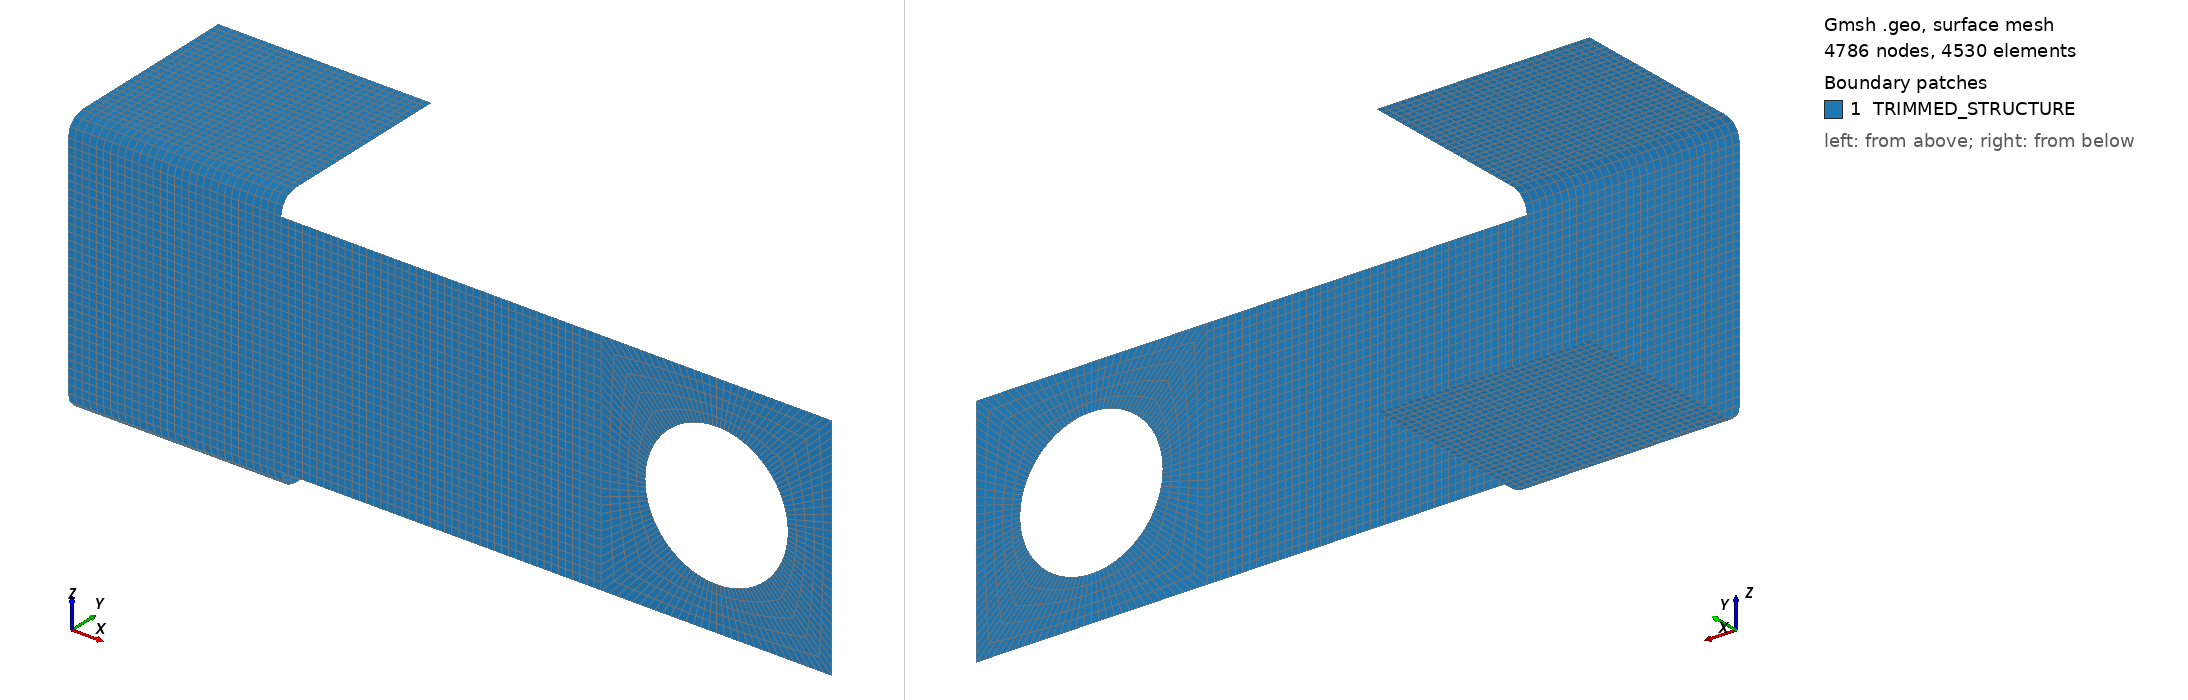

Gmsh geometry script, surface-meshed: 4786 nodes, 4530 surface elements. Boundary patches (legend numbers): 1 TRIMMED_STRUCTURE. Left view from above one corner, right view from below the opposite corner. Legend entries are the model's physical surfaces. The drawing asked Gmsh for element sizes between 1% and 20% of the model's largest extent; the script's own settings can give other sizes.

=== andrei_03.geo (drawn) ===
a1=0.65;
Rin=0.2;
Rout=0.275;
Point(1)={0.0,0.0,0.0};
Point(2)={a1/2,0.0,-a1/2};
Point(3)={-a1/2,0.0,-a1/2};
Point(4)={-a1/2,0.0,a1/2};
Point(5)={a1/2,0.0,a1/2};
Point(6)={Rin,0.0,0.0};
Point(7)={-Rin,0.0,0.0};
Point(8)={0.0,0.0,Rin};
Point(9)={0.0,0.0,-Rin};
//Point(10)={Rout,0.0,0.0};
//Point(11)={-Rout,0.0,0.0};
//Point(12)={0.0,0.0,Rout};
//Point(13)={0.0,0.0,-Rout};
Point(14)={Rin*Cos(45*Pi/180),0.0,Rin*Sin(45*Pi/180)};
Point(15)={Rin*Cos(3*45*Pi/180),0.0,Rin*Sin(3*45*Pi/180)};
Point(16)={Rin*Cos(5*45*Pi/180),0.0,Rin*Sin(5*45*Pi/180)};
Point(17)={Rin*Cos(7*45*Pi/180),0.0,Rin*Sin(7*45*Pi/180)};
Point(18)={a1/2,0.0,0.0};
Point(19)={-a1/2,0.0,0.0};
Point(20)={0.0,0.0,a1/2};
Point(21)={0.0,0.0,-a1/2};
Point(22)={-a1/2-0.9,0.0,-a1/2};
Point(23)={-a1/2-0.9,0.0, a1/2};
Point(24)={-a1/2-0.9-0.6,0.0,-a1/2};
Point(25)={-a1/2-0.9-0.6,0.0, a1/2};
Point(26)={-a1/2-0.9,0.0,0.0};
Point(27)={-a1/2-0.9-0.6,0.0,0.0};
Point(28)={-a1/2-0.9, 0.05, a1/2};
Point(29)={-a1/2-0.9, 0.05,-a1/2};
Point(30)={-a1/2-0.9-0.6, 0.05,-a1/2};
Point(31)={-a1/2-0.9-0.6, 0.05, a1/2};
Point(32)={-a1/2-0.9, 0.05,-a1/2-0.05};
Point(33)={-a1/2-0.9-0.6,0.05,-a1/2-0.05};
Point(34)={-a1/2-0.9,0.05, a1/2+0.05};
Point(35)={-a1/2-0.9-0.6,0.05, a1/2+0.05};
Point(36)={-a1/2-0.9, 0.55,-a1/2-0.05};
Point(37)={-a1/2-0.9-0.6,0.55,-a1/2-0.05};
Point(38)={-a1/2-0.9,0.55, a1/2+0.05};
Point(39)={-a1/2-0.9-0.6,0.55, a1/2+0.05};//+
Line(1) = {2, 21};
//+
Line(2) = {21, 3};
//+
Line(3) = {3, 19};
//+
Line(4) = {4, 19};
//+
Line(5) = {4, 20};
//+
Line(6) = {20, 5};
//+
Line(7) = {5, 18};
//+
Line(8) = {18, 2};
//+
Line(9) = {9, 21};
//+
Line(10) = {7, 19};
//+
Line(11) = {8, 20};
//+
Line(12) = {6, 18};
//+
Line(13) = {16, 3};
//+
Line(14) = {15, 4};
//+
Line(15) = {14, 5};
//+
Line(16) = {17, 2};
//+
Line(17) = {3, 22};
//+
Line(18) = {19, 26};
//+
//+
Line(19) = {4, 23};
//+
Line(20) = {23, 26};
//+
Line(21) = {26, 22};
//+
Line(22) = {34, 38};
//+
Line(23) = {38, 39};
//+
Line(24) = {39, 35};
//+
Line(25) = {35, 34};
//+
Line(26) = {32, 36};
//+
Line(27) = {36, 37};
//+
Line(28) = {37, 33};
//+
Line(29) = {33, 32};
//+
Circle(30) = {23, 28, 34};
//+
Circle(31) = {25, 31, 35};
//+
Line(32) = {25, 23};
//+
Line(33) = {25, 27};
//+
Line(34) = {27, 26};
//+
Line(35) = {27, 24};
//+
Circle(36) = {24, 30, 33};
//+
Circle(37) = {22, 29, 32};
//+
Line(38) = {24, 22};
//+
Circle(39) = {6, 1, 14};
//+
Circle(40) = {14, 1, 8};
//+
Circle(41) = {8, 1, 15};
//+
Circle(42) = {15, 1, 7};
//+
Circle(43) = {7, 1, 16};
//+
Circle(44) = {16, 1, 9};
//+
Circle(45) = {9, 1, 17};
//+
Circle(46) = {17, 1, 6};
//+
Transfinite Curve {27, 29, 38, 34, 32, 25, 23} = 31 Using Progression 1;
//+
Transfinite Curve {26, 28, 24, 22} = 26 Using Progression 1;
//+
Transfinite Curve {37, 36, 31, 30} = 4 Using Progression 1;
//+
Curve Loop(1) = {21, -38, -35, 34};
//+
Plane Surface(1) = {1};
//+
Curve Loop(2) = {28, 29, 26, 27};
//+
Plane Surface(2) = {2};
//+
Curve Loop(3) = {33, 34, -20, -32};
//+
Plane Surface(3) = {3};
//+
Curve Loop(4) = {24, 25, 22, 23};
//+
Plane Surface(4) = {4};
//+
Curve Loop(5) = {38, 37, -29, -36};
//+
Surface(5) = {5};
//+
Curve Loop(6) = {25, -30, -32, 31};
//+
Surface(6) = {6};
//+
Curve Loop(7) = {19, 20, -18, -4};
//+
Plane Surface(7) = {7};
//+
Curve Loop(8) = {18, 21, -17, 3};
//+
Plane Surface(8) = {8};
//+
Curve Loop(9) = {3, -10, 43, 13};
//+
Plane Surface(9) = {9};
//+
Curve Loop(10) = {13, -2, -9, -44};
//+
Plane Surface(10) = {10};
//+
Curve Loop(11) = {1, -9, 45, 16};
//+
Plane Surface(11) = {11};
//+
Curve Loop(12) = {16, -8, -12, -46};
//+
Plane Surface(12) = {12};
//+
Curve Loop(13) = {7, -12, 39, 15};
//+
Plane Surface(13) = {13};
//+
Curve Loop(14) = {6, -15, 40, 11};
//+
Plane Surface(14) = {14};
//+
Curve Loop(15) = {5, -11, 41, 14};
//+
Plane Surface(15) = {15};
//+
Curve Loop(16) = {14, 4, -10, -42};
//+
Plane Surface(16) = {16};
//+
Transfinite Curve {35, 21, 3, 4, 20, 33, 42, 43, 44, 2, 1, 45, 46, 39, 40, 41, 8, 7, 6, 5} = 16 Using Progression 1;
//+
Transfinite Curve {9, 16, 12, 15, 11, 14, 10, 13} = 6 Using Progression 1;
//+
Transfinite Curve {17, 18, 19} = 46 Using Progression 1;
//
Transfinite Surface {7} = {4, 23, 26, 19};
//+
Transfinite Surface {8} = {26, 22, 3, 19};
//+
Transfinite Surface {1} = {27, 24, 22, 26};
//+
Transfinite Surface {3} = {25, 27, 26, 23};
//+
Transfinite Surface {5} = {24, 33, 32, 22};
//+
Transfinite Surface {2} = {33, 37, 36, 32};
//+
Transfinite Surface {6} = {35, 25, 23, 34};
//+
Transfinite Surface {4} = {39, 35, 34, 38};
//+

//+
Transfinite Surface {16} = {7, 15, 4, 19};
//+
Transfinite Surface {9} = {7, 19, 3, 16};
//+
Transfinite Surface {10} = {21, 9, 16, 3};
//+
Transfinite Surface {11} = {2, 17, 9, 21};
//+
Transfinite Surface {12} = {18, 6, 17, 2};
//+
Transfinite Surface {13} = {14, 6, 18, 5};
//+
Transfinite Surface {14} = {8, 14, 5, 20};
//+
Transfinite Surface {15} = {8, 20, 4, 15};
//+
Recombine Surface {13, 14, 12, 15, 11, 16, 10, 9, 7, 8, 6, 3, 1, 5, 4, 2};
//+
Physical Surface("TRIMMED_STRUCTURE", 47) = {5, 1, 3, 2, 6, 4, 8, 9, 7, 10, 16, 11, 15, 12, 14, 13};
